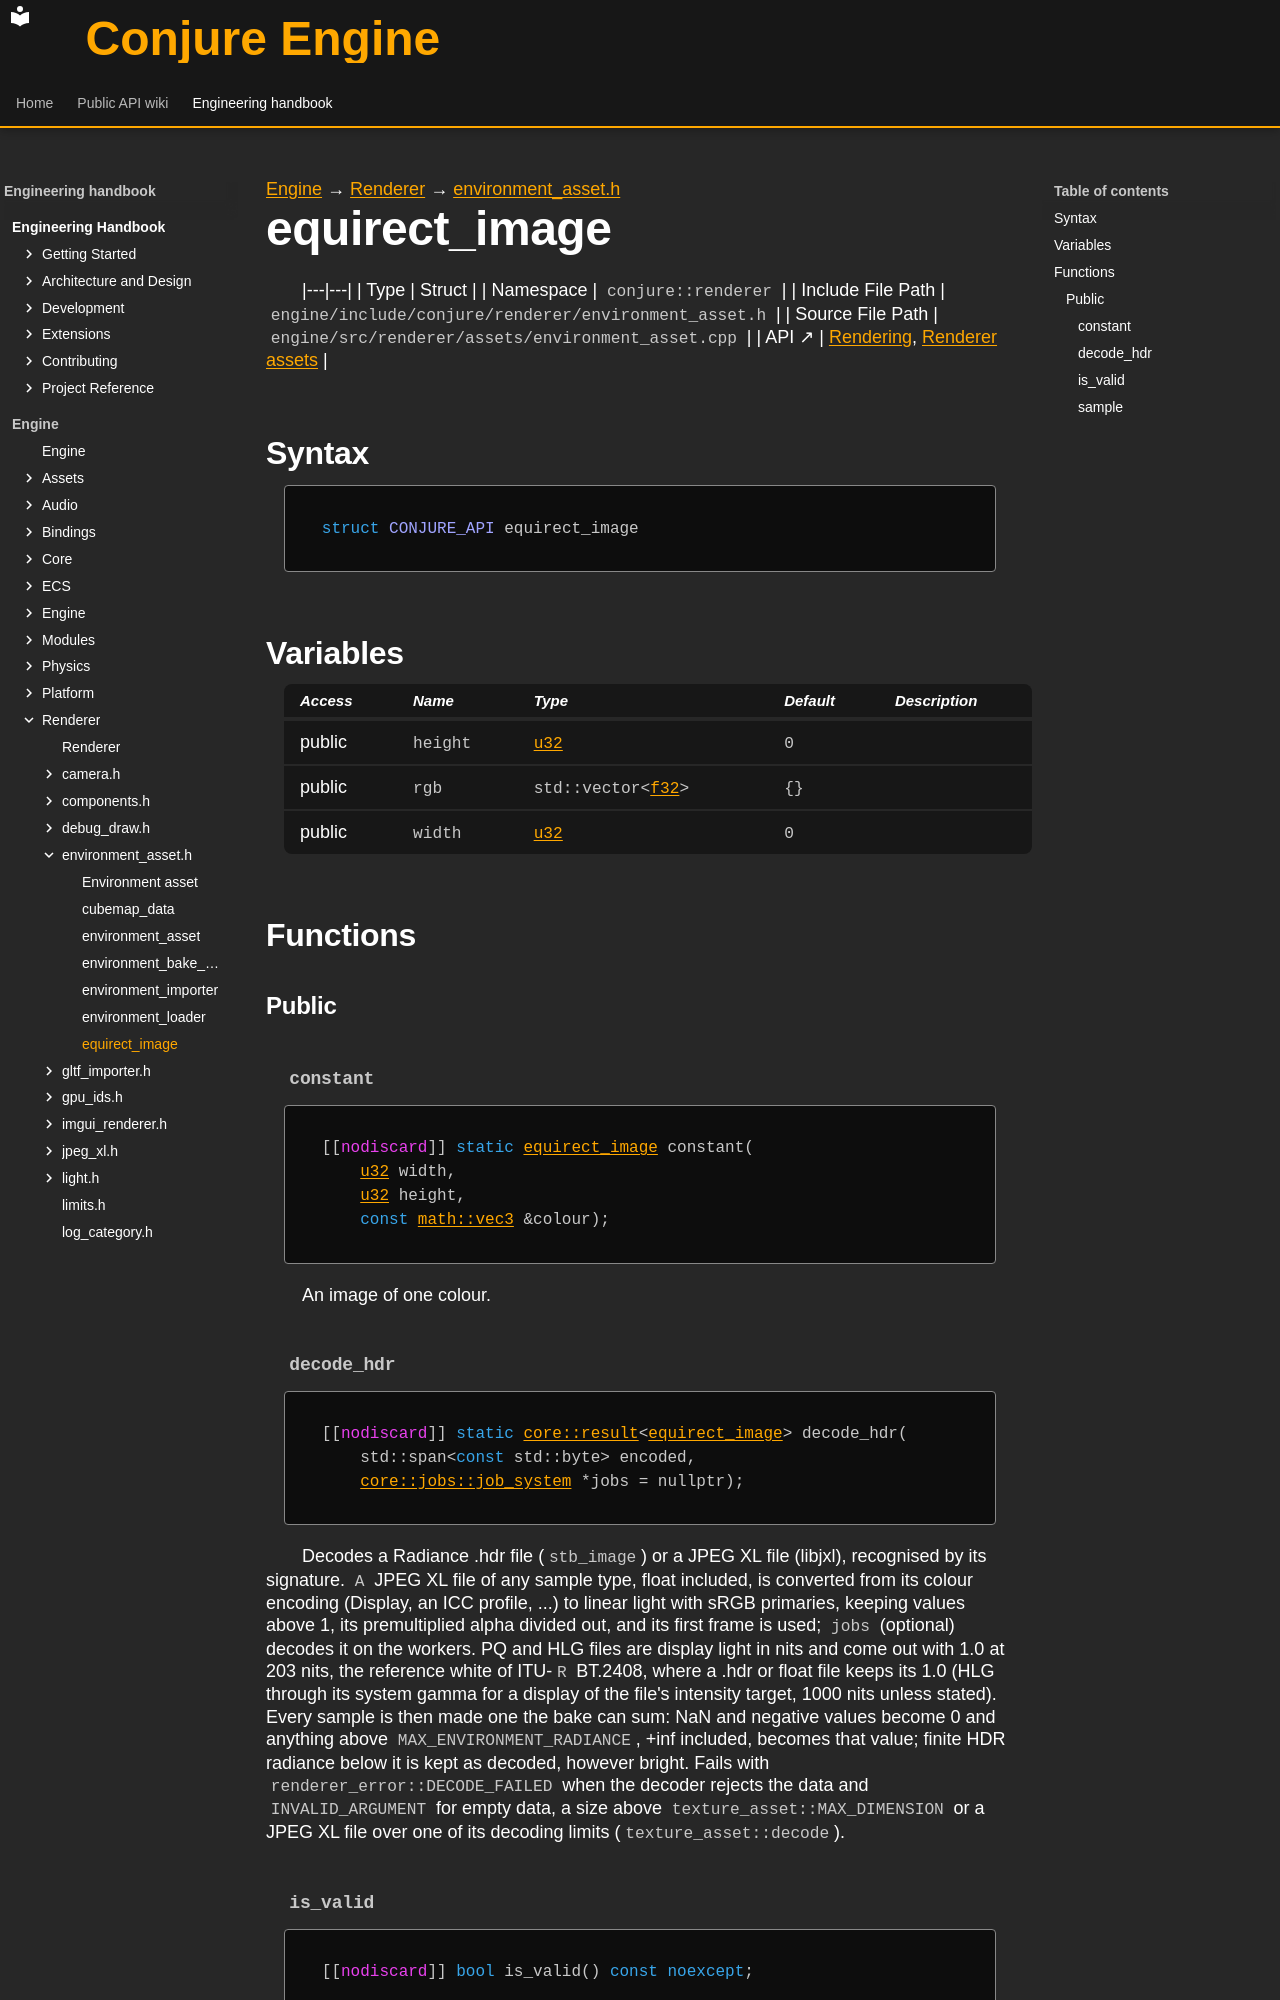

repository: Dozer90/Conjure-Engine · page: handbook/engine/renderer/environment-asset/equirect-image.html · generator: mkdocs

---
kind: struct
---

[Engine](../../../engine.md) → [Renderer](../../renderer.md) → [environment_asset.h](../environment-asset.md)

# equirect_image
<!-- doc-template:type -->

|---|---|
| Type | Struct |
| Namespace | `conjure::renderer` |
| Include File Path | `engine/include/conjure/renderer/environment_asset.h` |
| Source File Path | `engine/src/renderer/assets/environment_asset.cpp` |
| API ↗ | [Rendering](../../../../api/renderer/index.md), [Renderer assets](../../../../api/renderer/renderer-assets.md) |

## Syntax

```cpp
struct CONJURE_API equirect_image
```







## Variables

<table class="variable-table">
<thead><tr><th>Access</th><th>Name</th><th>Type</th><th>Default</th><th>Description</th></tr></thead>
<tbody>
<tr><td>public</td><td><code class="signature">height</code></td><td><code class="signature"><a href="../../core/types.html#symbol-u32">u32</a></code></td><td><code class="signature"><span class="mi">0</span></code></td><td></td></tr>
<tr><td>public</td><td><code class="signature">rgb</code></td><td><code class="signature">std::vector&lt;<a href="../../core/types.html#symbol-f32">f32</a>&gt;</code></td><td><code class="signature">{}</code></td><td></td></tr>
<tr><td>public</td><td><code class="signature">width</code></td><td><code class="signature"><a href="../../core/types.html#symbol-u32">u32</a></code></td><td><code class="signature"><span class="mi">0</span></code></td><td></td></tr>
</tbody>
</table>

## Functions

### Public

#### `constant` {#function-constant}

<div class="function-declaration" id="function-constant-1"><pre><code>[[<span class="na">nodiscard</span>]] <span class="k">static</span> <a href="equirect-image.html">equirect_image</a> constant(
    <a href="../../core/types.html#symbol-u32">u32</a> width,
    <a href="../../core/types.html#symbol-u32">u32</a> height,
    <span class="k">const</span> <a href="../../core/math/glm-types.html#symbol-vec3">math::vec3</a> &amp;colour);</code></pre></div>

<p>An image of one colour.</p>

#### `decode_hdr` {#function-decode-hdr}

<div class="function-declaration" id="function-decode-hdr-1"><pre><code>[[<span class="na">nodiscard</span>]] <span class="k">static</span> <a href="../../core/result/result.html">core::result</a>&lt;<a href="equirect-image.html">equirect_image</a>&gt; decode_hdr(
    std::span&lt;<span class="k">const</span> std::byte&gt; encoded,
    <a href="../../core/jobs/job-system/jobs-job-system.html">core::jobs::job_system</a> *jobs = nullptr);</code></pre></div>

<p>Decodes a Radiance .hdr file (<code>stb_image</code>) or a JPEG XL file (libjxl), recognised by its signature. <code>A</code> JPEG XL file of any sample type, float included, is converted from its colour encoding (Display, an ICC profile, ...) to linear light with sRGB primaries, keeping values above 1, its premultiplied alpha divided out, and its first frame is used; <code>jobs</code> (optional) decodes it on the workers. PQ and HLG files are display light in nits and come out with 1.0 at 203 nits, the reference white of ITU-<code>R</code> BT.2408, where a .hdr or float file keeps its 1.0 (HLG through its system gamma for a display of the file&#x27;s intensity target, 1000 nits unless stated). Every sample is then made one the bake can sum: NaN and negative values become 0 and anything above <code>MAX_ENVIRONMENT_RADIANCE</code>, +inf included, becomes that value; finite HDR radiance below it is kept as decoded, however bright. Fails with <code>renderer_error::DECODE_FAILED</code> when the decoder rejects the data and <code>INVALID_ARGUMENT</code> for empty data, a size above <code>texture_asset::MAX_DIMENSION</code> or a JPEG XL file over one of its decoding limits (<code>texture_asset::decode</code>).</p>

#### `is_valid` {#function-is-valid}

<div class="function-declaration" id="function-is-valid-1"><pre><code>[[<span class="na">nodiscard</span>]] <span class="k">bool</span> is_valid() <span class="k">const</span> <span class="k">noexcept</span>;</code></pre></div>
